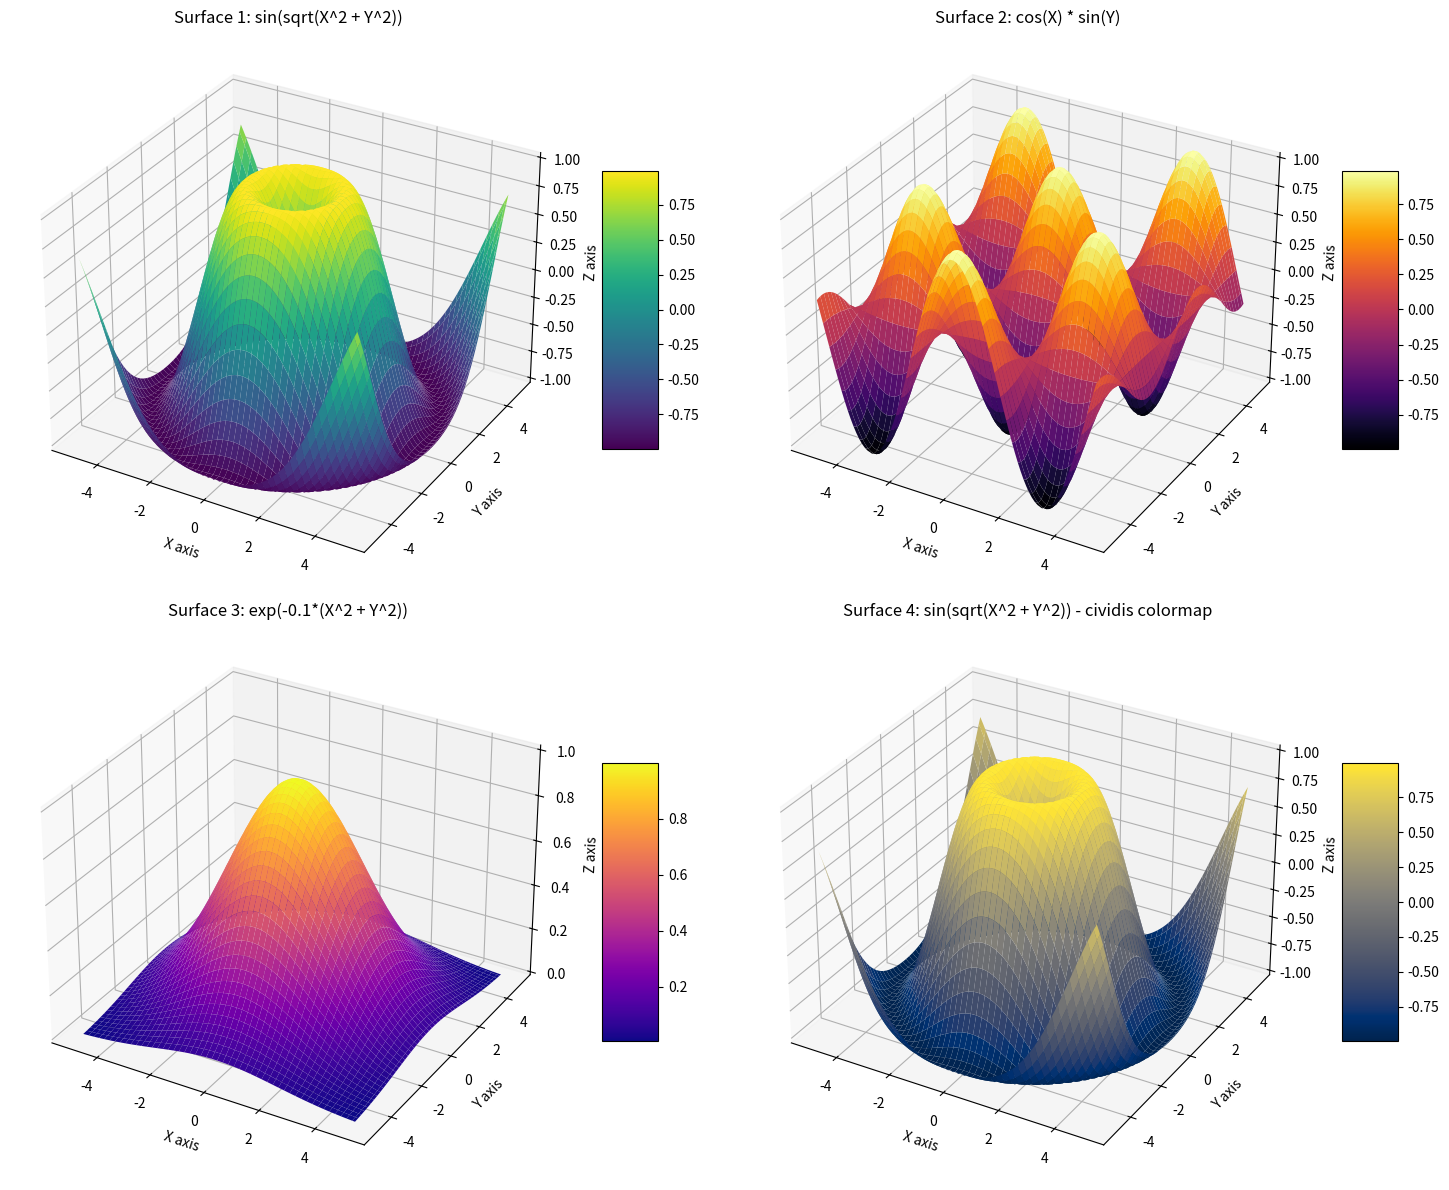

This chart was generated by the following Python code:
import numpy as np
import matplotlib.pyplot as plt
from mpl_toolkits.mplot3d import Axes3D
from matplotlib import cm  # For colormap

# Create some data (X, Y, and Z)
x = np.linspace(-5, 5, 100)
y = np.linspace(-5, 5, 100)
X, Y = np.meshgrid(x, y)

# Different Z functions
Z1 = np.sin(np.sqrt(X**2 + Y**2))  # Z = sin(sqrt(X^2 + Y^2))
Z2 = np.cos(X) * np.sin(Y)  # Z = cos(X) * sin(Y)
Z3 = np.exp(-0.1*(X**2 + Y**2))  # Z = exp(-0.1*(X^2 + Y^2))

# Create a figure and set of subplots
fig = plt.figure(figsize=(15, 12))

# Plot 1: Surface plot with colormap 'viridis'
ax1 = fig.add_subplot(2, 2, 1, projection='3d')
surf1 = ax1.plot_surface(X, Y, Z1, cmap='viridis', edgecolor='none', shade=True)
ax1.set_title('Surface 1: sin(sqrt(X^2 + Y^2))')
ax1.set_xlabel('X axis')
ax1.set_ylabel('Y axis')
ax1.set_zlabel('Z axis')
fig.colorbar(surf1, ax=ax1, shrink=0.5, aspect=5)

# Plot 2: Surface plot with colormap 'inferno'
ax2 = fig.add_subplot(2, 2, 2, projection='3d')
surf2 = ax2.plot_surface(X, Y, Z2, cmap='inferno', edgecolor='none', shade=True)
ax2.set_title('Surface 2: cos(X) * sin(Y)')
ax2.set_xlabel('X axis')
ax2.set_ylabel('Y axis')
ax2.set_zlabel('Z axis')
fig.colorbar(surf2, ax=ax2, shrink=0.5, aspect=5)

# Plot 3: Surface plot with colormap 'plasma'
ax3 = fig.add_subplot(2, 2, 3, projection='3d')
surf3 = ax3.plot_surface(X, Y, Z3, cmap='plasma', edgecolor='none', shade=True)
ax3.set_title('Surface 3: exp(-0.1*(X^2 + Y^2))')
ax3.set_xlabel('X axis')
ax3.set_ylabel('Y axis')
ax3.set_zlabel('Z axis')
fig.colorbar(surf3, ax=ax3, shrink=0.5, aspect=5)

# Plot 4: Surface plot with colormap 'cividis'
ax4 = fig.add_subplot(2, 2, 4, projection='3d')
surf4 = ax4.plot_surface(X, Y, Z1, cmap='cividis', edgecolor='none', shade=True)
ax4.set_title('Surface 4: sin(sqrt(X^2 + Y^2)) - cividis colormap')
ax4.set_xlabel('X axis')
ax4.set_ylabel('Y axis')
ax4.set_zlabel('Z axis')
fig.colorbar(surf4, ax=ax4, shrink=0.5, aspect=5)

# Adjust layout
plt.tight_layout()

# Show the plots
plt.show()
